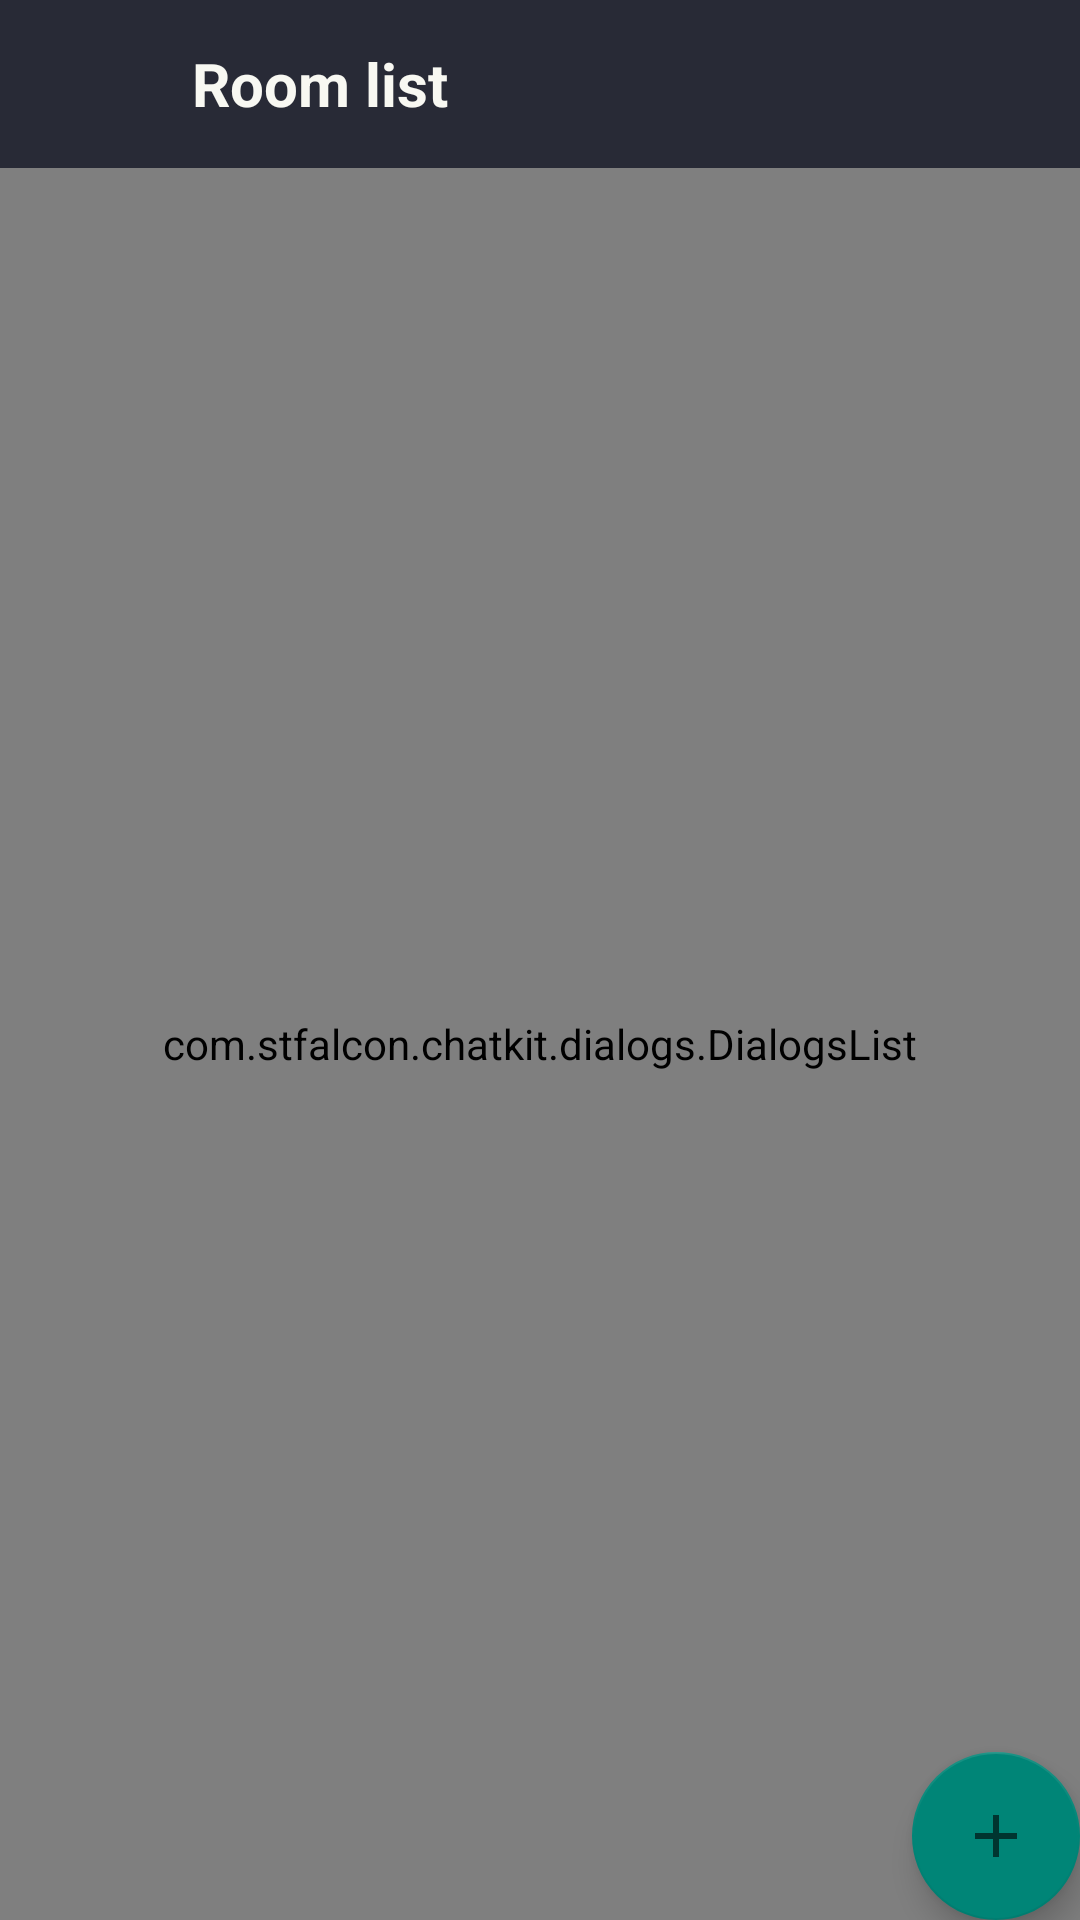

Write the Android layout XML for this screen, with the resource values it uses.
<!-- AndroidManifest.xml: application theme Theme.AppCompat.DayNight.NoActionBar -->
<!-- res/layout/fragment_room_list.xml -->
<?xml version="1.0" encoding="utf-8"?>
<androidx.constraintlayout.widget.ConstraintLayout xmlns:android="http://schemas.android.com/apk/res/android"
    xmlns:app="http://schemas.android.com/apk/res-auto"
    xmlns:tools="http://schemas.android.com/tools"
    android:layout_width="match_parent"
    android:layout_height="match_parent"
    android:background="@color/Background">

    <androidx.appcompat.widget.Toolbar
        android:id="@+id/toolbar"
        android:layout_width="match_parent"
        android:layout_height="?attr/actionBarSize"
        android:elevation="8dp"
        app:layout_constraintEnd_toEndOf="parent"
        app:layout_constraintTop_toTopOf="parent">

        <LinearLayout
            android:layout_width="match_parent"
            android:layout_height="match_parent"
            android:gravity="center_vertical"
            android:orientation="horizontal">

            <ImageView
                android:id="@+id/toolbarAvatarImageView"
                android:layout_width="32dp"
                android:layout_height="32dp"
                tools:src="@tools:sample/avatars" />

            <TextView
                android:id="@+id/toolbarTitleView"
                android:layout_width="wrap_content"
                android:layout_height="wrap_content"
                android:layout_marginStart="16dp"
                android:layout_marginEnd="32dp"
                android:ellipsize="end"
                android:maxLines="1"
                android:text="Room list"
                android:textColor="@color/Foreground"
                android:textSize="20sp"
                android:textStyle="bold" />

        </LinearLayout>

    </androidx.appcompat.widget.Toolbar>

    <com.stfalcon.chatkit.dialogs.DialogsList
        android:id="@+id/roomSummaryList"
        android:layout_width="0dp"
        android:layout_height="0dp"
        app:layout_constraintBottom_toBottomOf="parent"
        app:layout_constraintEnd_toEndOf="parent"
        app:layout_constraintHorizontal_bias="0.0"
        app:layout_constraintStart_toStartOf="parent"
        app:layout_constraintTop_toBottomOf="@+id/toolbar"
        app:layout_constraintVertical_bias="0.0"
        app:dialogDividerColor="@color/Current_Line"
        app:dialogMessageTextColor="@color/Comment"
        app:dialogTitleTextColor="@color/colorAccent"
        app:dialogUnreadTitleTextColor="@color/colorAccent"
        app:dialogUnreadMessageTextColor="@color/Cyan"/>

    <com.google.android.material.floatingactionbutton.FloatingActionButton
        android:id="@+id/fab"
        android:layout_width="wrap_content"
        android:layout_height="wrap_content"
        app:layout_constraintBottom_toBottomOf="parent"
        app:layout_constraintEnd_toEndOf="parent"
        android:layout_marginRight="@dimen/message_padding_right"
        android:layout_marginBottom="@dimen/message_padding_bottom"
        android:layout_gravity="end|bottom"
        android:src="@drawable/ic_addbutton"/>

</androidx.constraintlayout.widget.ConstraintLayout>
<!-- resources referenced by this layout -->
<resources>
  <color name="Background">#282a36</color>
  <color name="Comment">#6272a4</color>
  <color name="Current_Line">#44475a</color>
  <color name="Cyan">#8be9fd</color>
  <color name="Foreground">#f8f8f2</color>
  <color name="colorAccent">#FF0DBD8B</color>
  <!-- drawable ic_addbutton (drawable) -->
  <vector android:autoMirrored="true" android:height="200dp"
      android:tint="?attr/colorControlNormal" android:viewportHeight="24"
      android:viewportWidth="24" android:width="200dp" xmlns:android="http://schemas.android.com/apk/res/android">
      <path android:fillColor="@android:color/white" android:pathData="M19,13h-6v6h-2v-6H5v-2h6V5h2v6h6v2z"/>
  </vector>
</resources>
